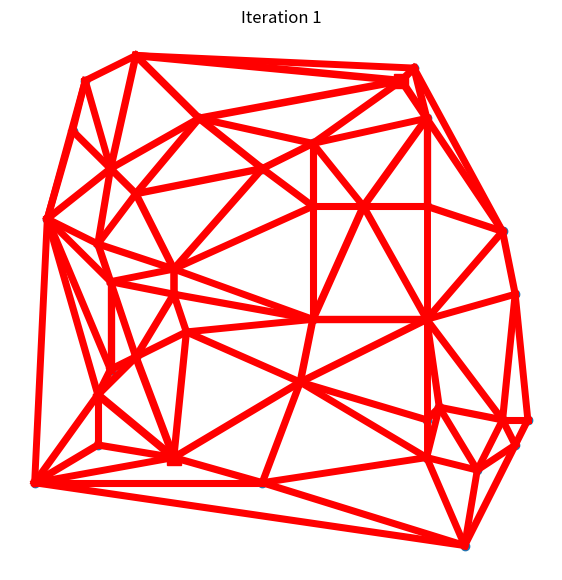
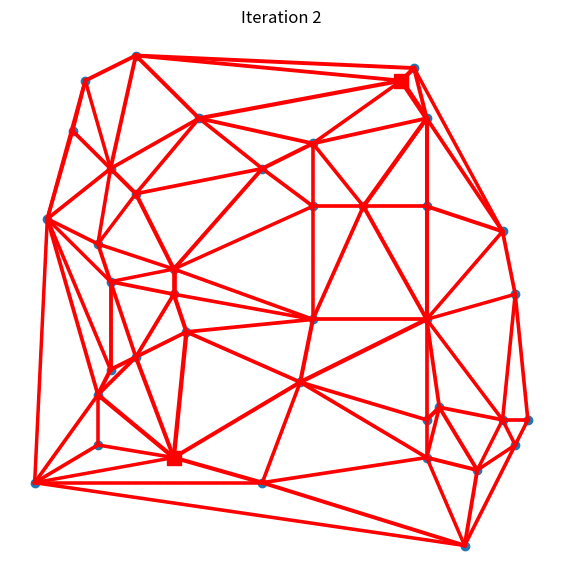
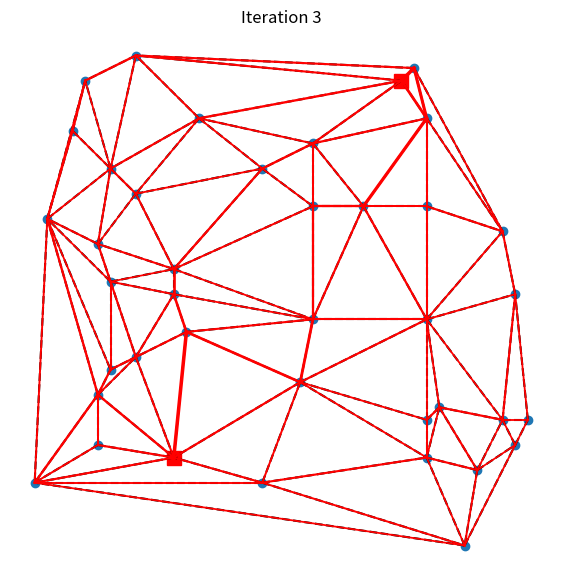
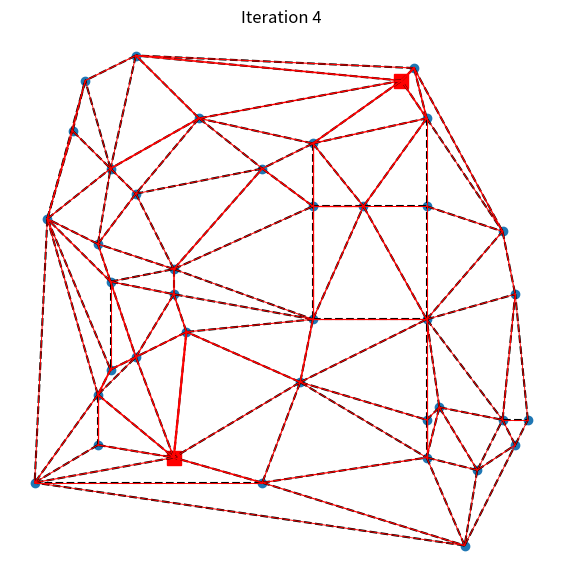
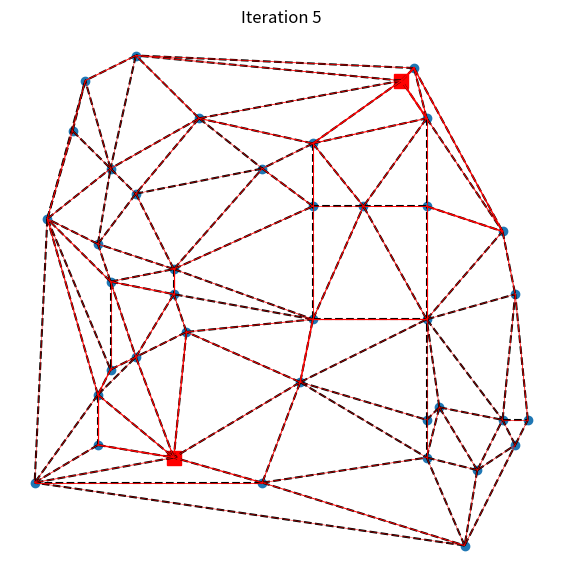
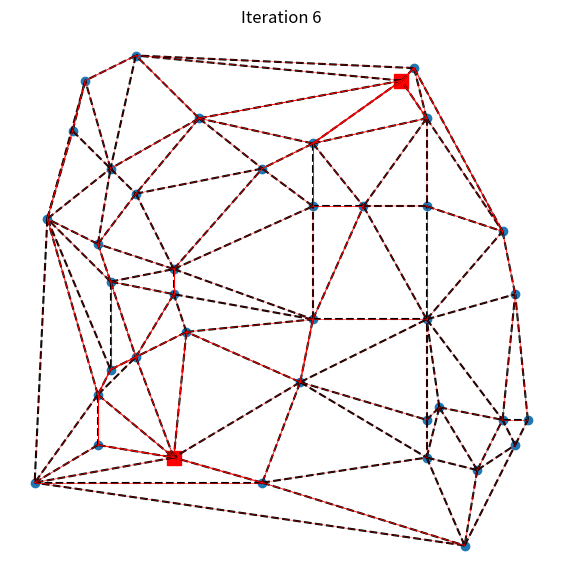
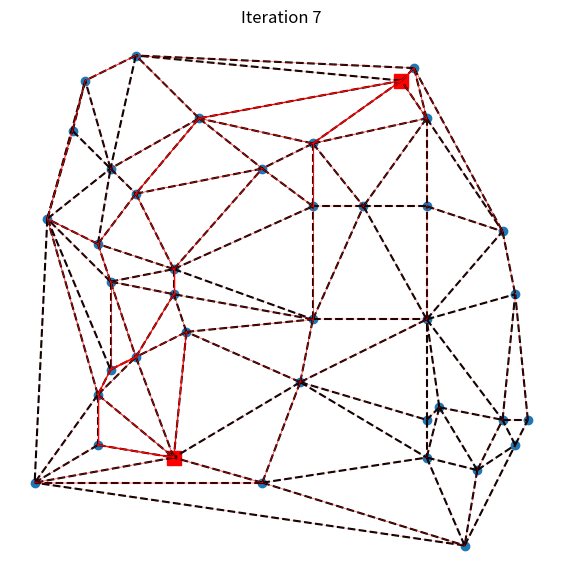
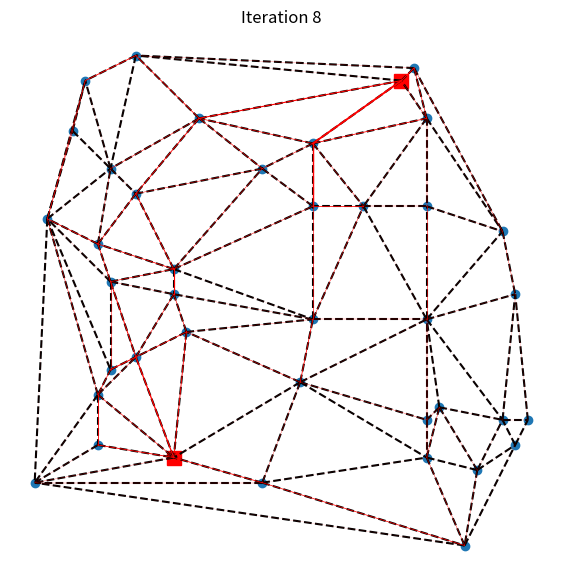
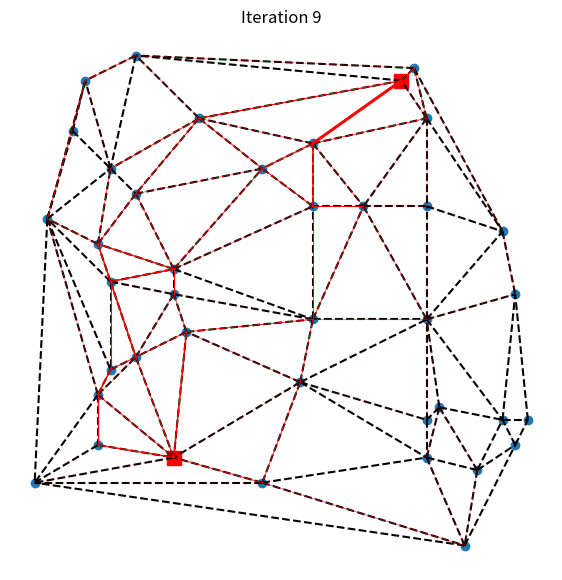
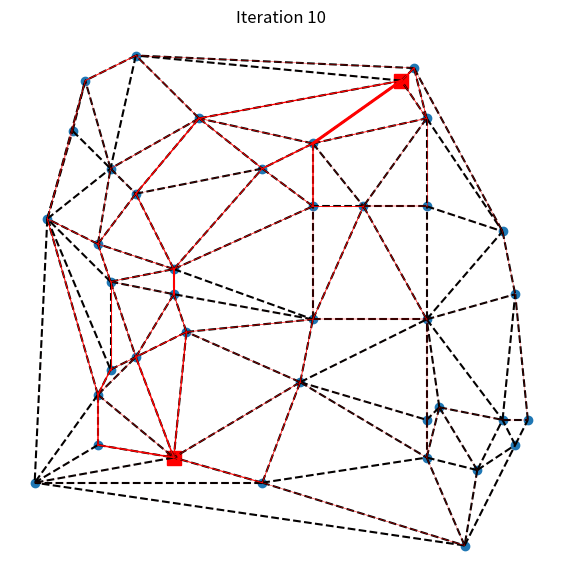
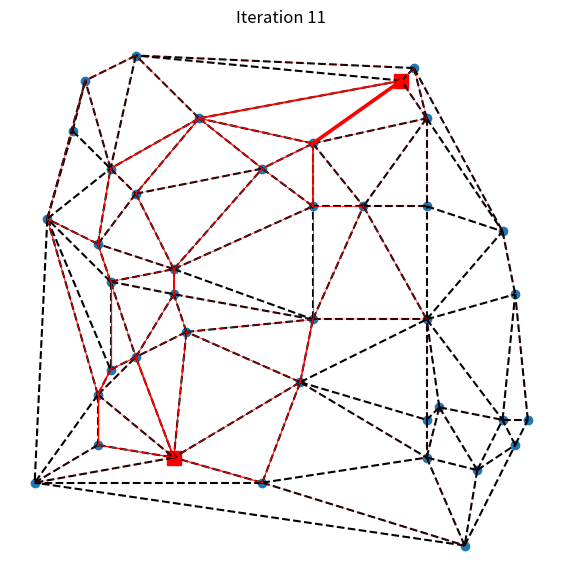
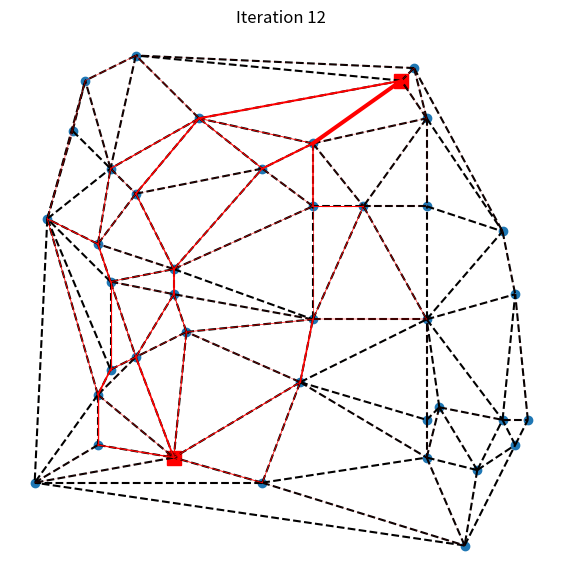
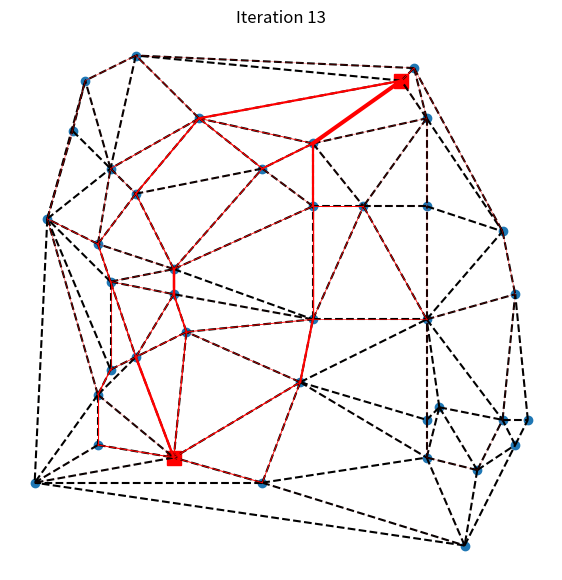
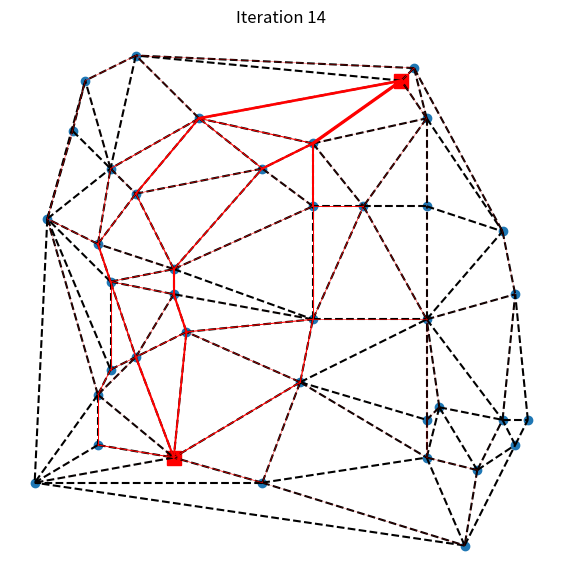
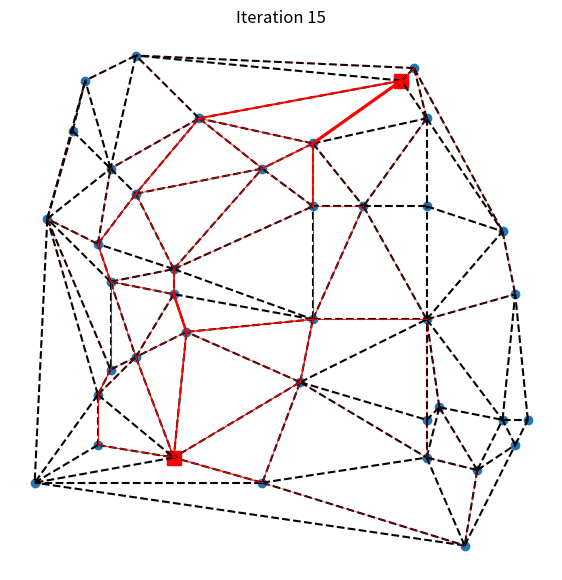
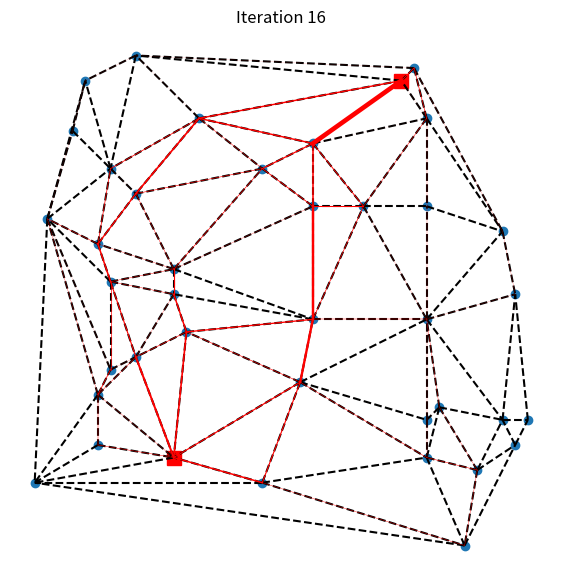

These figures' Python source, in order:
import numpy as np
from scipy.spatial import Delaunay
import matplotlib.pyplot as plt


# given a sequence of visited nodes (path), return the total distance
def total_distance(sequence, D):
    return sum(D[sequence[i], sequence[i + 1]] for i in range(len(sequence) - 1))


# given a sequence of visited nodes (path), remove all the elements between repeated nodes
def simplify_sequence(sequence):
    result = []
    i = 0
    while i < len(sequence):
        if sequence[i] in sequence[i + 1:]:  # if the current node is repeated
            i = sequence.index(sequence[i], i + 1)  # find the next index of the repeated node
        else:
            result.append(sequence[i])  # if the current node is not repeated, append it to the simplified sequence
            i += 1
    return result


# branch decision rule for the ant
def branch_decision(i, T, D, M, alpha, beta):
    possible_next = np.where(M[i] == 1)[0]  # can only move to the nodes that are connected to the current node
    probability_next = np.zeros(len(possible_next))  # probability of moving to each of the possible next nodes
    for j in range(len(possible_next)):
        probability_next[j] = T[i, possible_next[j]] ** alpha * (1 / D[
            i, possible_next[j]]) ** beta  # formula for the probability of moving to each of the possible next nodes
    probability_next = probability_next / sum(probability_next)  # normalize the probabilities
    return np.random.choice(possible_next, p=probability_next)


n = 20             # number of ants
alpha = 0.8        # alpha parameter
beta = 1         # beta parameter
rho = 0.5         # rho parameter
max_steps = 80   # maximum number of steps
number_of_iterations = 30 # number of iterations

N = 40  # number of nodes

# generate N points at unique random positions (x,y) with x,y in [0,N]

all_points = []             # Generate an array of all the possible points in grid
for i in range(N):
    for j in range(N):
        all_points.append([i,j])

# generate N random unique points from all_points
indices = np.random.choice(len(all_points), N, replace=False)
r = np.array([all_points[i] for i in indices])


# connect the generated points by a Delaunay triangulation
tri = Delaunay(r)

# create the corresponding adjacency matrix
M = np.zeros((N, N))
for simplex in tri.simplices:
    for i in range(len(simplex)):
        for j in range(i+1, len(simplex)):
            M[simplex[i], simplex[j]] = 1
            M[simplex[j], simplex[i]] = 1

# define the Euclidean distance all points in r
D = np.zeros((N, N))
for i in range(N):
    for j in range(i+1,N):
        D[i,j] = np.linalg.norm(r[i]-r[j])
        D[j,i] = D[i,j]

# make the distance inf for points that are not connected
for i in range(N):
    for j in range(i+1,N):
        if M[i,j] == 0:
            D[i,j] = np.inf
            D[j,i] = np.inf

T = M   # initialize the Pheromone matrix, initially equal to the adjacency matrix

distance_bird = 0
while distance_bird < 30:              # we don't want the starting and the target node to be too close
    # decide a starting node s
    s = np.random.randint(0, N)
    # decide a target node t
    t = np.random.randint(0, N)
    distance_bird = np.sqrt((r[t,0] - r[s,0])**2 + (r[t,1] - r[s,1])**2)

shortestPathAll = []
for iteration in range(number_of_iterations):
    # initialize the paths of the ants
    T = T*(1-rho)
    paths = []
    for i in range(n):
        paths.append([s])
        for step in range(max_steps):
            next_node = branch_decision(paths[i][-1], T, D, M, alpha, beta)
            paths[i].append(next_node)
            if next_node == t:
                break

    shortest_path = 100
# check if the target node is in the path of any of the ants
    for i in range(n):
        if t in paths[i]:
            paths[i] = simplify_sequence(paths[i])
            path_distance = total_distance(paths[i],D)
            if path_distance < shortest_path:
                shortest_path = path_distance
            for j in range(len(paths[i])-1):
                T[paths[i][j],paths[i][j+1]] += 1/path_distance
                T[paths[i][j+1],paths[i][j]] += 1/path_distance
    # if iteration % 3 == 0:
    plt.figure(figsize=(7,7))
    plt.plot(r[:,0], r[:,1], 'o')
    plt.plot(r[s,0], r[s,1], 's', color='red', markersize=10)
    plt.plot(r[t,0], r[t,1], 's', color='red', markersize=10)
    for i in range(N):
        for j in range(i+1,N):
            if M[i,j] == 1:
                plt.plot([r[i,0], r[j,0]], [r[i,1], r[j,1]],'k--')


    for i in range(N):
        for j in range(i+1,N):
            plt.plot([r[i,0], r[j,0]], [r[i,1], r[j,1]],'r',linewidth=T[i,j]*10)
    plt.title('Iteration ' + str(iteration+1))
    plt.axis('off')
    plt.show()
    # shortestPathAll.append(shortest_path)


# print(shortestPathAll)

# lol = np.arange(80)
# plt.plot(lol,shortestPathAll)
# plt.show()
